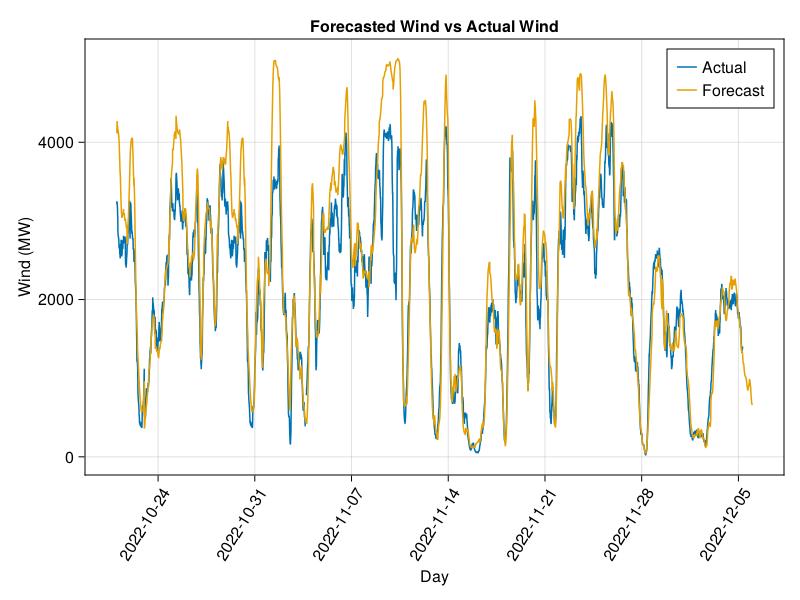

Source data for this figure (header and first rows):
period, forecast, actual, region
22 October 2022 00:00, 4119, 3213, All Island
22 October 2022 00:15, 4170, 3249, All Island
22 October 2022 00:30, 4220, 3238, All Island
22 October 2022 00:45, 4271, 3215, All Island
22 October 2022 01:00, 4110, 3192, All Island
22 October 2022 01:15, 4207, 3153, All Island
22 October 2022 01:30, 4191, 3063, All Island
22 October 2022 01:45, 4175, 3038, All Island
22 October 2022 02:00, 4159, 2864, All Island
22 October 2022 02:15, 4149, 2818, All Island
22 October 2022 02:30, 4139, 2815, All Island
22 October 2022 02:45, 4129, 2806, All Island
22 October 2022 03:00, 4119, 2783, All Island
22 October 2022 03:15, 4094, 2782, All Island
22 October 2022 03:30, 4068, 2754, All Island
22 October 2022 03:45, 4043, 2719, All Island
22 October 2022 04:00, 4017, 2651, All Island
22 October 2022 04:15, 3962, 2655, All Island
22 October 2022 04:30, 3908, 2668, All Island
22 October 2022 04:45, 3854, 2705, All Island
22 October 2022 05:00, 3799, 2629, All Island
22 October 2022 05:15, 3736, 2574, All Island
22 October 2022 05:30, 3673, 2606, All Island
22 October 2022 05:45, 3609, 2545, All Island
22 October 2022 06:00, 3619, 2523, All Island
22 October 2022 06:15, 3551, 2570, All Island
22 October 2022 06:30, 3482, 2595, All Island
22 October 2022 06:45, 3414, 2660, All Island
22 October 2022 07:00, 3345, 2649, All Island
22 October 2022 07:15, 3288, 2663, All Island
22 October 2022 07:30, 3231, 2761, All Island
22 October 2022 07:45, 3173, 2738, All Island
22 October 2022 08:00, 3116, 2625, All Island
22 October 2022 08:15, 3096, 2592, All Island
22 October 2022 08:30, 3077, 2562, All Island
22 October 2022 08:45, 3057, 2549, All Island
22 October 2022 09:00, 3038, 2576, All Island
22 October 2022 09:15, 3045, 2583, All Island
22 October 2022 09:30, 3052, 2635, All Island
22 October 2022 09:45, 3059, 2715, All Island
22 October 2022 10:00, 3066, 2754, All Island
22 October 2022 10:15, 3074, 2677, All Island
22 October 2022 10:30, 3082, 2643, All Island
22 October 2022 10:45, 3090, 2689, All Island
22 October 2022 11:00, 3098, 2725, All Island
22 October 2022 11:15, 3116, 2728, All Island
22 October 2022 11:30, 3133, 2735, All Island
22 October 2022 11:45, 3151, 2811, All Island
22 October 2022 12:00, 3088, 2787, All Island
22 October 2022 12:15, 3089, 2793, All Island
22 October 2022 12:30, 3090, 2800, All Island
22 October 2022 12:45, 3091, 2752, All Island
22 October 2022 13:00, 3091, 2774, All Island
22 October 2022 13:15, 3072, 2714, All Island
22 October 2022 13:30, 3052, 2726, All Island
22 October 2022 13:45, 3032, 2737, All Island
22 October 2022 14:00, 3013, 2736, All Island
22 October 2022 14:15, 3014, 2788, All Island
22 October 2022 14:30, 3015, 2789, All Island
22 October 2022 14:45, 3016, 2745, All Island
... 4,356 more rows
